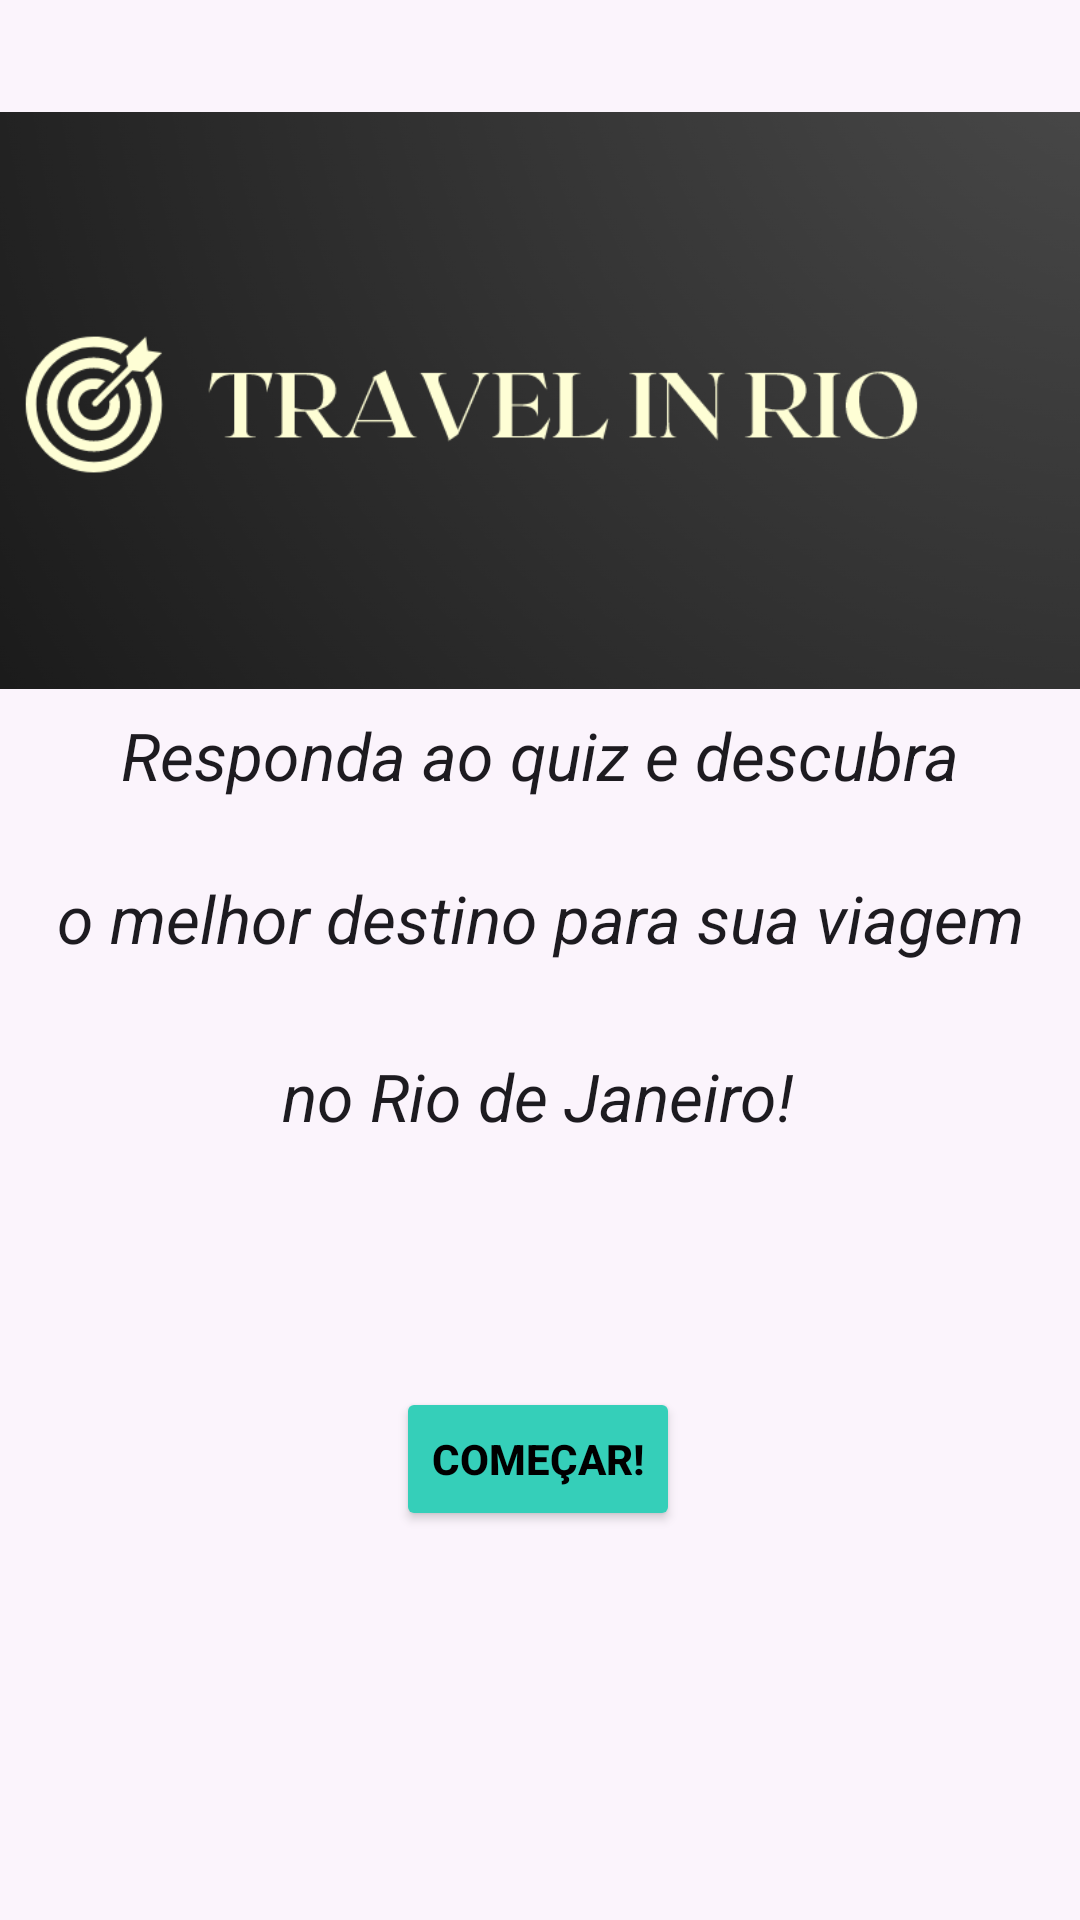

Reconstruct the res/layout file that produces this screen, plus the resources it refers to.
<!-- AndroidManifest.xml: application theme Theme.Ap2_devmobile -->
<!-- res/layout/activity_main.xml -->
<?xml version="1.0" encoding="utf-8"?>
<androidx.constraintlayout.widget.ConstraintLayout xmlns:android="http://schemas.android.com/apk/res/android"
    xmlns:app="http://schemas.android.com/apk/res-auto"
    xmlns:tools="http://schemas.android.com/tools"
    android:layout_width="match_parent"
    android:layout_height="match_parent"
    tools:context=".MainActivity"
    android:background="@color/cardview_shadow_end_color">

    <TextView
        android:id="@+id/textView"
        android:layout_width="wrap_content"
        android:layout_height="wrap_content"
        android:text="Responda ao quiz e descubra"
        android:textAppearance="@style/TextAppearance.AppCompat.Large"
        android:textStyle="italic"
        app:layout_constraintBottom_toBottomOf="parent"
        app:layout_constraintEnd_toEndOf="parent"
        app:layout_constraintStart_toStartOf="parent"
        app:layout_constraintTop_toTopOf="parent"
        app:layout_constraintVertical_bias="0.388" />

    <TextView
        android:id="@+id/textView2"
        android:layout_width="wrap_content"
        android:layout_height="wrap_content"
        android:text="o melhor destino para sua viagem"
        android:textAppearance="@style/TextAppearance.AppCompat.Large"
        android:textStyle="italic"
        app:layout_constraintBottom_toBottomOf="parent"
        app:layout_constraintEnd_toEndOf="parent"
        app:layout_constraintStart_toStartOf="parent"
        app:layout_constraintTop_toTopOf="parent"
        app:layout_constraintVertical_bias="0.477" />

    <TextView
        android:id="@+id/textView3"
        android:layout_width="wrap_content"
        android:layout_height="wrap_content"
        android:text="no Rio de Janeiro!"
        android:textAppearance="@style/TextAppearance.AppCompat.Large"
        android:textStyle="italic"
        app:layout_constraintBottom_toBottomOf="parent"
        app:layout_constraintEnd_toEndOf="parent"
        app:layout_constraintHorizontal_bias="0.497"
        app:layout_constraintStart_toStartOf="parent"
        app:layout_constraintTop_toTopOf="parent"
        app:layout_constraintVertical_bias="0.574" />

    <ImageView
        android:layout_width="422dp"
        android:layout_height="378dp"
        android:src="@drawable/errejota"
        app:layout_constraintBottom_toBottomOf="parent"
        app:layout_constraintEnd_toEndOf="parent"
        app:layout_constraintHorizontal_bias="0.545"
        app:layout_constraintStart_toStartOf="parent"
        app:layout_constraintTop_toBottomOf="@+id/textView3"
        app:layout_constraintVertical_bias="0.0" />

    <ImageView
        android:layout_width="414dp"
        android:layout_height="267dp"
        android:src="@drawable/tir_golden"
        app:layout_constraintBottom_toTopOf="@+id/textView"
        app:layout_constraintEnd_toEndOf="parent"
        app:layout_constraintHorizontal_bias="1.0"
        app:layout_constraintStart_toStartOf="parent"
        app:layout_constraintTop_toTopOf="parent"
        app:layout_constraintVertical_bias="0.0"></ImageView>

    <Button
        android:id="@+id/button"
        android:layout_width="wrap_content"
        android:layout_height="wrap_content"
        android:backgroundTint="#35CFB9"
        android:text="COMEÇAR!"
        android:textColor="@color/black"
        android:textStyle="bold"
        app:layout_constraintBottom_toBottomOf="parent"
        app:layout_constraintEnd_toEndOf="parent"
        app:layout_constraintHorizontal_bias="0.498"
        app:layout_constraintStart_toStartOf="parent"
        app:layout_constraintTop_toBottomOf="@+id/textView3"
        app:layout_constraintVertical_bias="0.388"
        app:rippleColor="#35CFB9" />


</androidx.constraintlayout.widget.ConstraintLayout>
<!-- resources referenced by this layout -->
<resources>
  <!-- drawable tir_golden: png bitmap (drawable, 55547 bytes) -->
  <style name="Theme.Ap2_devmobile" parent="Base.Theme.Ap2_devmobile" />
  <style name="Base.Theme.Ap2_devmobile" parent="Theme.Material3.DayNight.NoActionBar">
          
          
      </style>
  <!-- not gathered from this repository: default colours our renderer supplied (Android Studio template values) -->
  <color name="black">#FF000000</color>
</resources>
